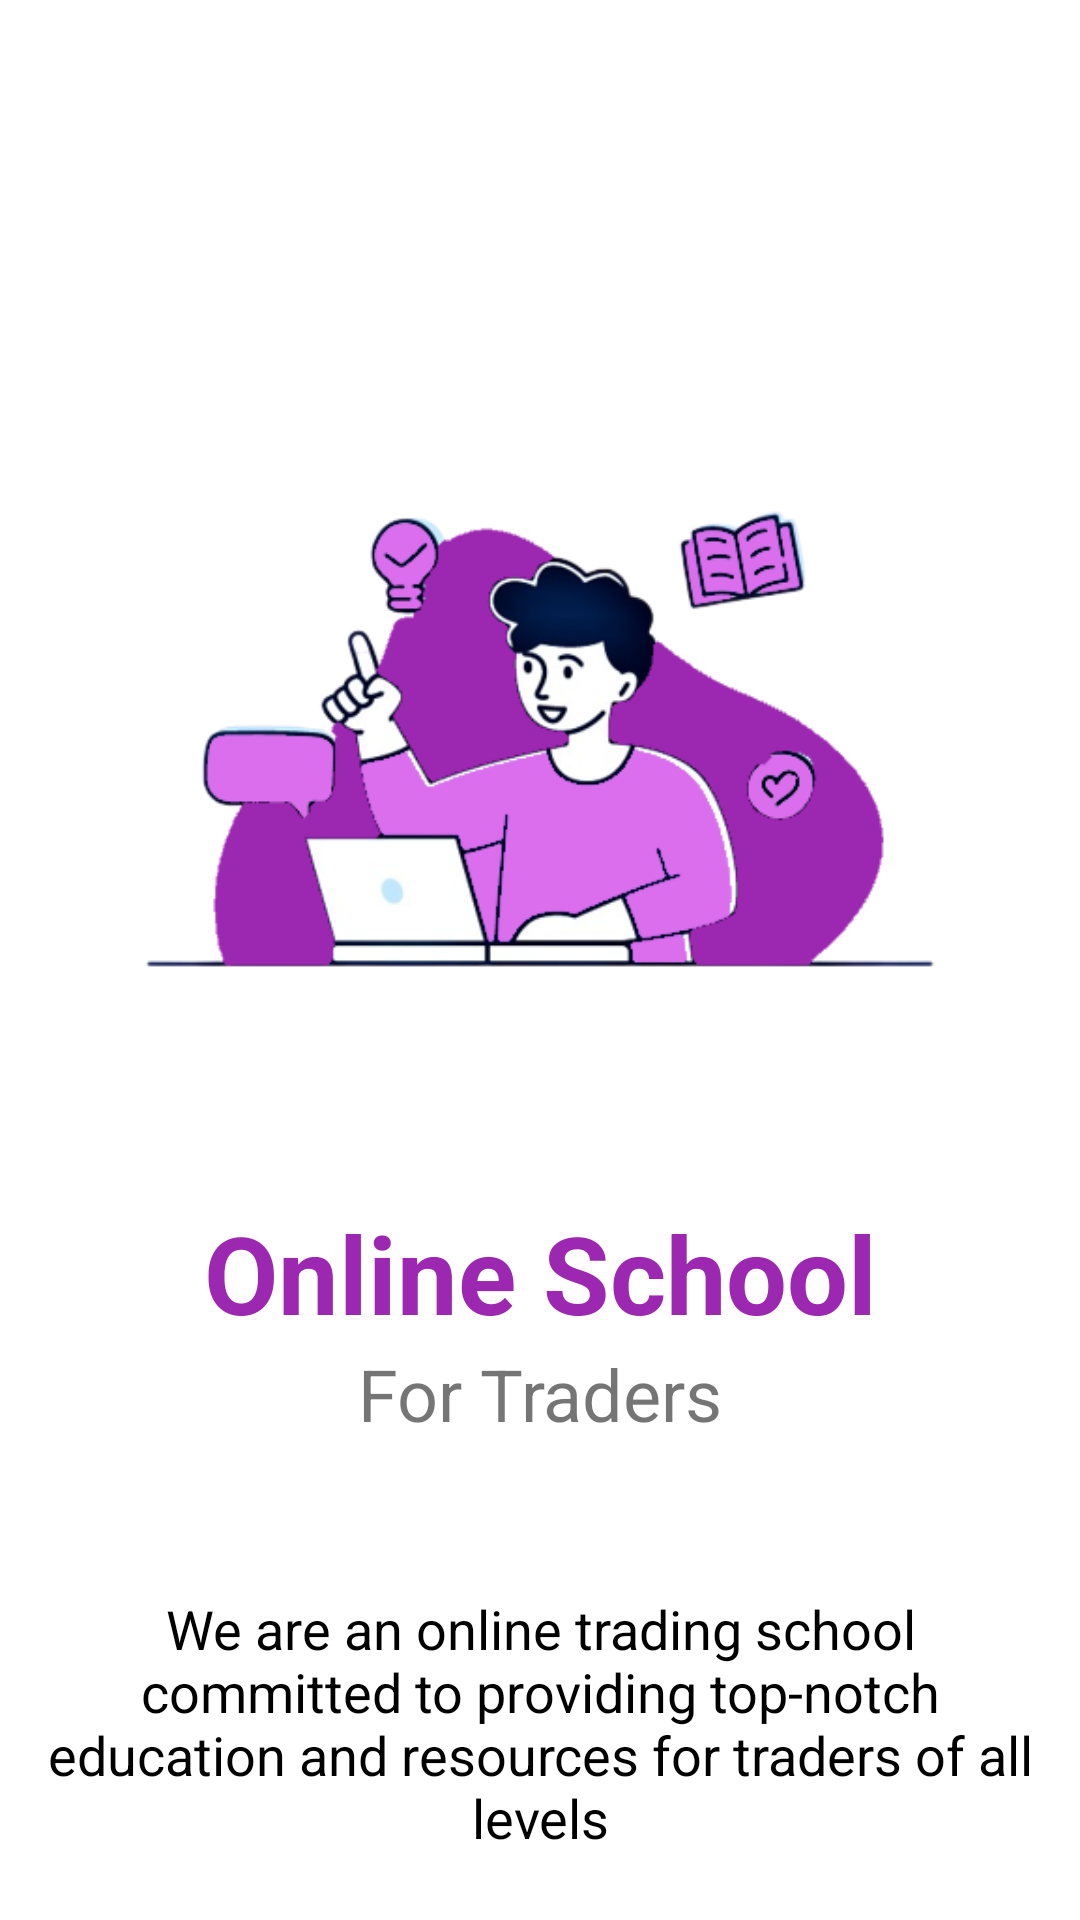

Android layout source for this screen:
<!-- AndroidManifest.xml: application theme Theme.ChartPatterns -->
<!-- res/layout/activity_main.xml -->
<?xml version="1.0" encoding="utf-8"?>
<androidx.constraintlayout.widget.ConstraintLayout xmlns:android="http://schemas.android.com/apk/res/android"
    xmlns:app="http://schemas.android.com/apk/res-auto"
    xmlns:tools="http://schemas.android.com/tools"
    android:layout_width="match_parent"
    android:layout_height="match_parent"
    tools:context=".MainActivity">

    <LinearLayout
        android:layout_width="match_parent"
        android:layout_height="match_parent"
        android:orientation="vertical">

        <ImageView
            android:id="@+id/imageView"
            android:layout_width="match_parent"
            android:layout_height="300dp"
            android:padding="0dp"
            android:layout_marginTop="100dp"
            app:layout_constraintBottom_toBottomOf="parent"
            app:layout_constraintEnd_toEndOf="parent"
            app:layout_constraintHorizontal_bias="0.0"
            app:layout_constraintStart_toStartOf="parent"
            app:layout_constraintTop_toTopOf="parent"
            app:srcCompat="@drawable/welcome1"
            tools:ignore="MissingConstraints" />

        <TextView
            android:id="@+id/textView"
            android:layout_width="match_parent"
            android:layout_height="wrap_content"
            android:text="Online School"
            android:textStyle="bold"
            android:textColor="#9c27b0"
            android:gravity="center"
            android:textSize="36sp"
            app:layout_constraintBottom_toTopOf="@+id/imageView"
            app:layout_constraintEnd_toEndOf="parent"
            app:layout_constraintHorizontal_bias="0.473"
            app:layout_constraintStart_toStartOf="parent" />

        <TextView
            android:id="@+id/textView1"
            android:layout_width="match_parent"
            android:layout_height="wrap_content"
            android:text="For Traders"
            android:textStyle="normal"
            android:gravity="center"
            android:textSize="24sp"
            app:layout_constraintBottom_toTopOf="@+id/imageView"
            app:layout_constraintEnd_toEndOf="parent"
            app:layout_constraintHorizontal_bias="0.473"
            app:layout_constraintStart_toStartOf="parent" />

        <TextView
            android:id="@+id/textView2"
            android:layout_width="match_parent"
            android:layout_height="wrap_content"
            android:text="We are an online trading school committed to providing top-notch education and resources for traders of all levels"
            android:textStyle="normal"
            android:gravity="center"
            android:textSize="18sp"
            android:padding="10sp"
            android:textColor="@color/black"
            android:layout_marginTop="40sp"
            app:layout_constraintBottom_toTopOf="@+id/imageView"
            app:layout_constraintEnd_toEndOf="parent"
            app:layout_constraintHorizontal_bias="0.473"
            app:layout_constraintStart_toStartOf="parent" />

    </LinearLayout>

</androidx.constraintlayout.widget.ConstraintLayout>
<!-- resources referenced by this layout -->
<resources>
  <color name="black">#FF000000</color>
  <!-- drawable welcome1: png bitmap (drawable, 55513 bytes) -->
  <style name="Theme.ChartPatterns" parent="Theme.MaterialComponents.DayNight.DarkActionBar">
          
          <item name="colorPrimary">@color/purple_500</item>
          <item name="colorPrimaryVariant">@color/purple_700</item>
          <item name="colorOnPrimary">@color/white</item>
          
          <item name="colorSecondary">@color/teal_200</item>
          <item name="colorSecondaryVariant">@color/teal_700</item>
          <item name="colorOnSecondary">@color/black</item>
          
          <item name="android:statusBarColor" tools:targetApi="l">?attr/colorPrimaryVariant</item>
          
      </style>
  <color name="purple_500">#9c27b0</color>
  <color name="purple_700">#7b1fa2</color>
  <color name="white">#FFFFFFFF</color>
  <color name="teal_200">#FF03DAC5</color>
  <color name="teal_700">#FF018786</color>
</resources>
